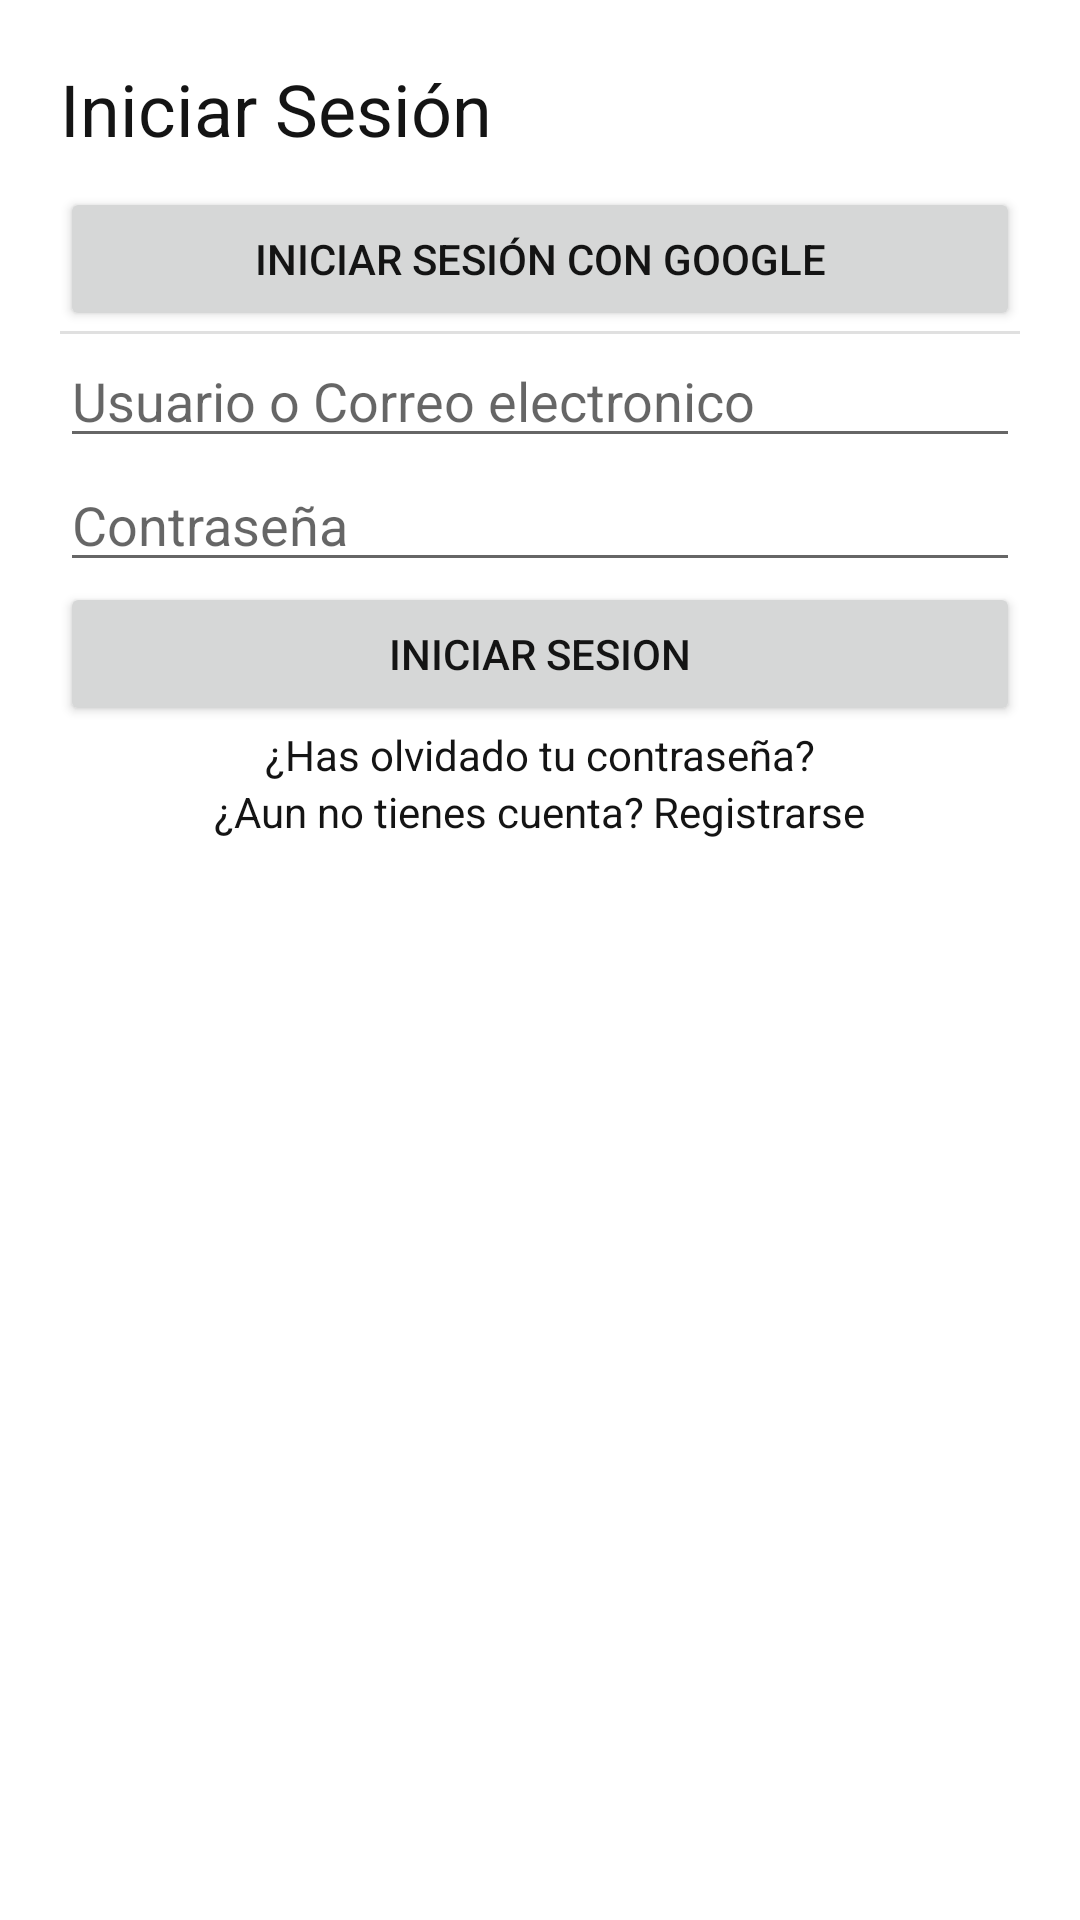

Reconstruct the res/layout file that produces this screen, plus the resources it refers to.
<!-- AndroidManifest.xml: application theme Theme.ParroquiaSanLeandro -->
<!-- res/layout/activity_main.xml -->
<?xml version="1.0" encoding="utf-8"?>
<ScrollView xmlns:android="http://schemas.android.com/apk/res/android"
    xmlns:app="http://schemas.android.com/apk/res-auto"
    xmlns:tools="http://schemas.android.com/tools"
    android:layout_width="match_parent"
    android:layout_height="match_parent"
    tools:context=".activitys.ActivityInicarSesion">
    <LinearLayout
        android:layout_width="match_parent"
        android:layout_height="wrap_content"
        android:orientation="vertical"
        android:paddingTop="10dp"
        android:paddingLeft="20dp"
        android:paddingRight="20dp">

        <ImageView
            android:id="@+id/imageView"
            android:layout_width="match_parent"
            android:layout_height="wrap_content"
            app:srcCompat="@drawable/ic_launcher_foreground" />

        <TextView
            android:id="@+id/textView"
            android:layout_width="match_parent"
            android:layout_height="wrap_content"
            android:textSize="24sp"
            android:paddingTop="10dp"
            android:paddingBottom="10dp"
            android:text="Iniciar Sesión" />

        <Button
            android:id="@+id/bttnIniciarSesionGoogle"
            android:layout_width="match_parent"
            android:layout_height="wrap_content"
            android:text="Iniciar Sesión con Google" />

        <View
            android:id="@+id/divider"
            android:layout_width="match_parent"
            android:layout_height="1dp"
            android:background="?android:attr/listDivider" />

        <LinearLayout
            android:layout_width="match_parent"
            android:layout_height="wrap_content"
            android:orientation="vertical">

            <EditText
                android:id="@+id/etCorreoElectronico"
                android:layout_width="match_parent"
                android:layout_height="wrap_content"
                android:ems="10"
                android:hint="Usuario o Correo electronico"
                android:inputType="textPersonName" />

            <EditText
                android:id="@+id/etContraseña"
                android:layout_width="match_parent"
                android:layout_height="wrap_content"
                android:ems="10"
                android:hint="Contraseña"
                android:inputType="textPassword" />

            <Button
                android:id="@+id/bttnIniciarSesion"
                android:layout_width="match_parent"
                android:layout_height="wrap_content"
                android:text="Iniciar Sesion" />

            <TextView
                android:id="@+id/tvContraseñaOlvidada"
                android:layout_width="match_parent"
                android:layout_height="wrap_content"
                android:textAlignment="center"
                android:ems="10"
                android:text="¿Has olvidado tu contraseña?" />
        </LinearLayout>

        <LinearLayout
            android:layout_width="match_parent"
            android:layout_height="wrap_content"
            android:orientation="horizontal">

            <TextView
                android:id="@+id/tvNoTengoCuenta"
                android:layout_width="wrap_content"
                android:layout_height="wrap_content"
                android:layout_weight="1"
                android:gravity="right"
                android:text="¿Aun no tienes cuenta? " />

            <TextView
                android:id="@+id/tvRegistrarse"
                android:layout_width="wrap_content"
                android:layout_height="wrap_content"
                android:layout_weight="1"
                android:gravity="left"
                android:text="Registrarse" />
        </LinearLayout>


    </LinearLayout>
</ScrollView>
<!-- resources referenced by this layout -->
<resources>
  <!-- drawable ic_launcher_foreground: png bitmap (mipmap-hdpi, 5281 bytes) -->
  <style name="Theme.ParroquiaSanLeandro" parent="Theme.MaterialComponents.Light">
          <item name="colorPrimary">@color/primary_color</item>
          <item name="android:colorPrimary">@color/primary_color</item>
          <item name="colorSecondary">@color/primary_color</item>
          <item name="android:textColor">@color/negro</item>
          
          <item name="android:statusBarColor">@color/primary_color</item>
          
          <item name="android:forceDarkAllowed" tools:targetApi="q">false</item>
      </style>
  <color name="primary_color">@color/verde_agua</color>
  <color name="negro">#FF141414</color>
  <color name="verde_agua">#FF3F888F</color>
</resources>
